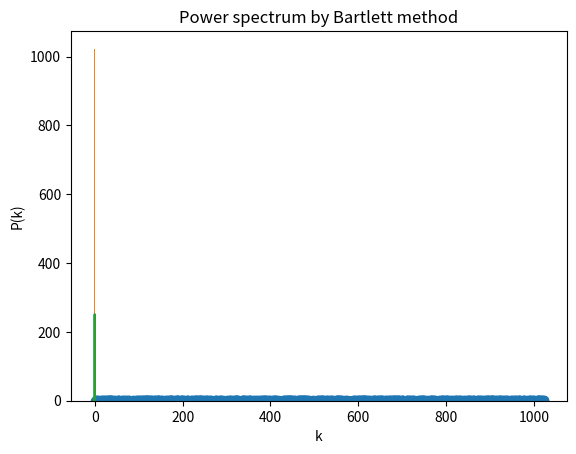

Write Python code to recreate this figure.
#!/usr/bin/env python3
# -*- coding: utf-8 -*-
"""
Created on Fri Jun  5 10:57:26 2020
Prob4: Power spectrum
[redacted]
"""

import numpy as np
from matplotlib import pyplot as plt

#a)
n=1024
x=np.random.rand(n)
i=range(1,n+1)
plt.scatter(i,x)
plt.title('Uniform random nos.')
plt.show()

#b) Power spectrum
dft=np.fft.fft(x,norm='ortho')
k=np.fft.fftfreq(n)
k=np.fft.fftshift(2*np.pi*k)
p_k=np.abs(np.fft.fftshift(dft))**2
plt.plot(k,p_k)
plt.xlabel('k')
plt.ylabel('P(k)')
plt.title('Power spectrum')
plt.show()

#c)
print('kmin=',k[0])
print('kmax=',k[len(k)-1])

#d)
nbins=5
plt.hist(p_k,bins=np.linspace(k[0],k[n-1],6))  #histogram of power spectrum
plt.xlabel('k')
plt.ylabel('P(k)')
plt.title('Histogram of power spectrum')
plt.show()

#Bartlett method by binning into 5 bins
m=int(n/nbins)
ndata=x[0:1020].reshape([m,nbins])
Pk1=np.zeros([m,nbins])
knew=np.fft.fftfreq(m)
knew=np.fft.fftshift(knew)
for i in range(nbins):
    dft_temp=np.fft.fftshift(np.fft.fft(ndata[:,i],norm='ortho'))
    Pk1[:,i]=(abs(dft_temp))**2
Pk_n=np.zeros(m)
for i in range(m):
    Pk_n[i]=sum(Pk1[i,:])
plt.plot(knew,Pk_n)
plt.xlabel('k')
plt.ylabel('P(k)')
plt.title('Power spectrum by Bartlett method')
plt.show()


